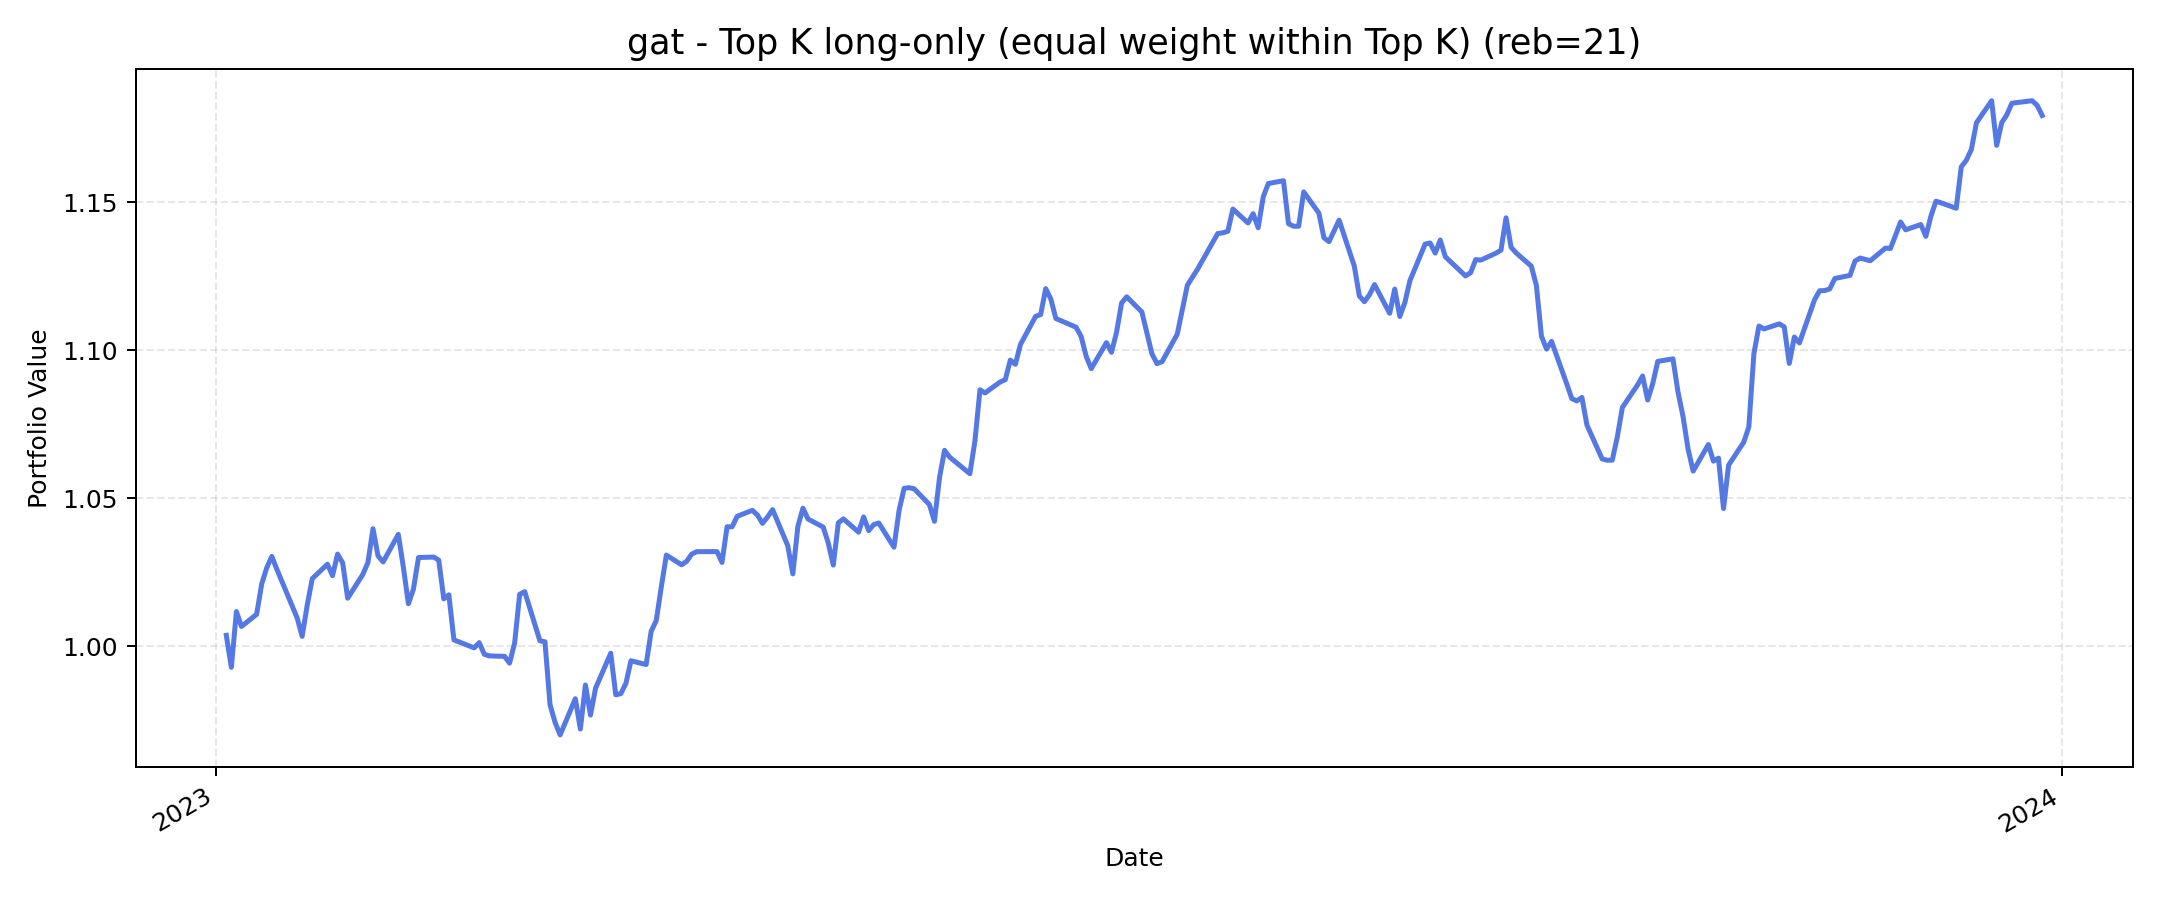

The data file committed next to this chart (first rows):
, value
2023-01-03, 1.004
2023-01-04, 0.9929
2023-01-05, 1.012
2023-01-06, 1.007
2023-01-09, 1.011
2023-01-10, 1.021
2023-01-11, 1.027
2023-01-12, 1.03
2023-01-13, 1.026
2023-01-17, 1.01
2023-01-18, 1.003
2023-01-19, 1.014
2023-01-20, 1.023
2023-01-23, 1.028
2023-01-24, 1.024
2023-01-25, 1.031
2023-01-26, 1.028
2023-01-27, 1.016
2023-01-30, 1.024
2023-01-31, 1.028
2023-02-01, 1.04
2023-02-02, 1.031
2023-02-03, 1.029
2023-02-06, 1.038
2023-02-07, 1.027
2023-02-08, 1.014
2023-02-09, 1.019
2023-02-10, 1.03
2023-02-13, 1.03
2023-02-14, 1.029
2023-02-15, 1.016
2023-02-16, 1.017
2023-02-17, 1.002
2023-02-21, 0.9995
2023-02-22, 1.001
2023-02-23, 0.9974
2023-02-24, 0.9968
2023-02-27, 0.9967
2023-02-28, 0.9944
2023-03-01, 1.001
2023-03-02, 1.018
2023-03-03, 1.019
2023-03-06, 1.002
2023-03-07, 1.002
2023-03-08, 0.9803
2023-03-09, 0.9744
2023-03-10, 0.9701
2023-03-13, 0.9824
2023-03-14, 0.9721
2023-03-15, 0.987
2023-03-16, 0.9768
2023-03-17, 0.9859
2023-03-20, 0.9977
2023-03-21, 0.9837
2023-03-22, 0.9841
2023-03-23, 0.9875
2023-03-24, 0.9952
2023-03-27, 0.9939
2023-03-28, 1.005
2023-03-29, 1.009
... 189 more rows
